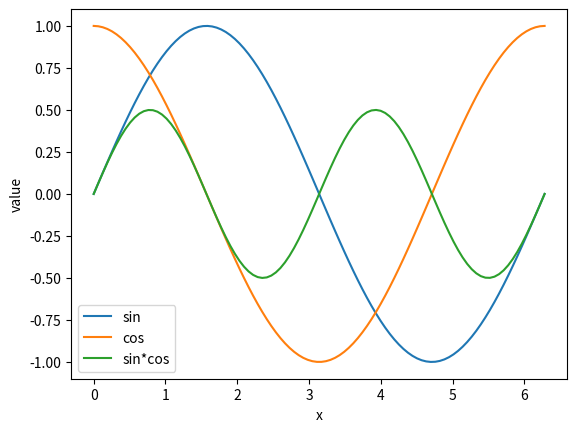

The matplotlib source for this figure: (Note: this script raises an exception after producing the figure.)
#!/usr/bin/env python

"""Solution to exercise 03: three trig curves on one axes with a legend."""

import numpy as np
import matplotlib.pyplot as plt

x = np.linspace(0, 2 * np.pi, 100)

plt.plot(x, np.sin(x), label="sin")
plt.plot(x, np.cos(x), label="cos")
plt.plot(x, np.sin(x) * np.cos(x), label="sin*cos")

plt.xlabel("x")
plt.ylabel("value")
plt.legend()
plt.savefig("/tmp/03_multiple_lines.png")
